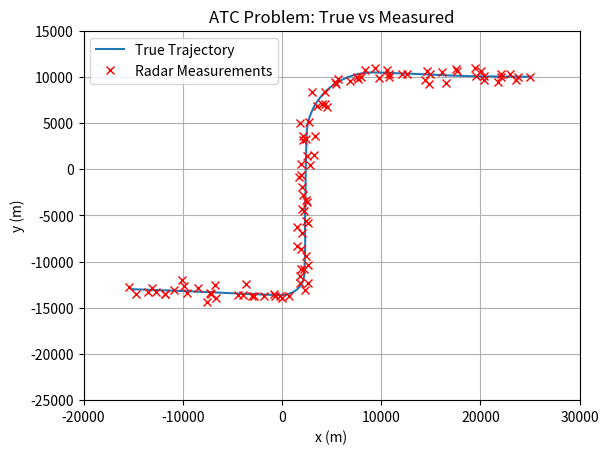
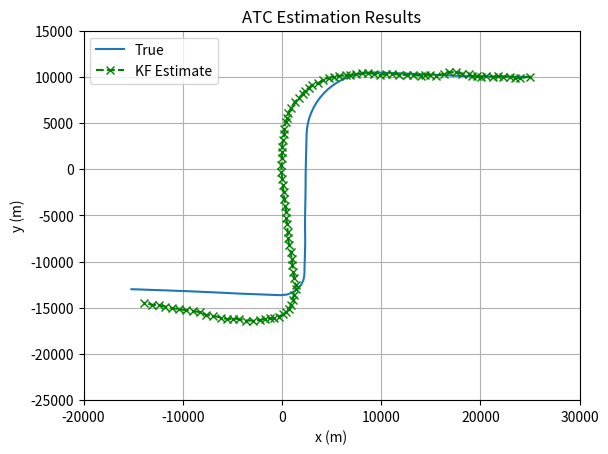
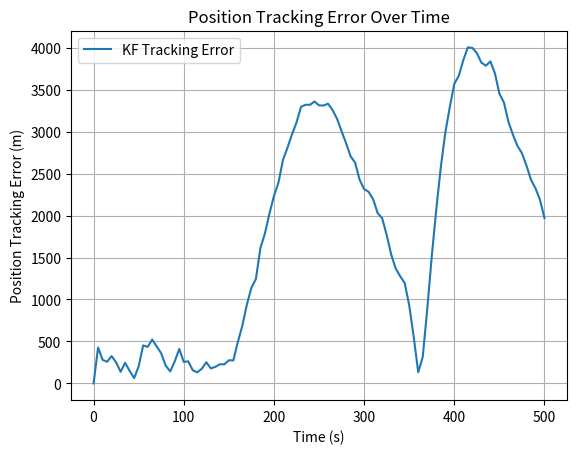

Reproduce these figures in Python, in order.
import numpy as np
import matplotlib.pyplot as plt
from scipy.linalg import block_diag

# Random seed for reproducibility
np.random.seed(42)

# Final simulation time and radar sample rate
tf = 500
T = 5
t = np.arange(0, tf+T, T)
n = 4  # Number of states (reduced to 4)
m = 2  # Number of measurements

# Initial state (remove fifth state)
x_true = np.array([[25e3], [-120], [10e3], [0]])
x_kf = x_true.copy()
x_ekf = x_true.copy()
x_ukf = x_true.copy()

# Measurement matrix (unchanged)
H = np.array([
    [1, 0, 0, 0],
    [0, 0, 1, 0]
])
Hlin = H.copy()

# Uniform motion model (remove fifth row and column)
UM = np.array([
    [1, T, 0, 0],
    [0, 1, 0, 0],
    [0, 0, 1, T],
    [0, 0, 0, 1]
])

# Coordinated turn model (remove fifth row and column)
def CT(w):
    if abs(w) < 1e-6:
        return np.array([
            [1, T, 0, 0],
            [0, 1, 0, 0],
            [0, 0, 1, T],
            [0, 0, 0, 1]
        ])
    else:
        return np.array([
            [1, np.sin(w*T)/w, 0, -(1 - np.cos(w*T))/w],
            [0, np.cos(w*T), 0, -np.sin(w*T)],
            [0, (1 - np.cos(w*T))/w, 1, np.sin(w*T)/w],
            [0, np.sin(w*T), 0, np.cos(w*T)]
        ])

# Noise covariances (remove fifth row and column)
L1 = 0.16
L2 = 0.01
Q1 = L1 * np.array([
    [T**3/3, T**2/2, 0, 0],
    [T**2/2, T, 0, 0],
    [0, 0, T**3/3, T**2/2],
    [0, 0, T**2/2, T]
])
Q2 = L1 * np.array([
    [T**3/3, T**2/2, 0, 0],
    [T**2/2, T, 0, 0],
    [0, 0, T**3/3, T**2/2],
    [0, 0, T**2/2, T]
])
R = (500)**2 * np.eye(m)

# Initial covariance matrices (remove fifth row and column)
P_kf = np.diag([R[0,0], 100, R[1,1], 100])
P_ekf = P_kf.copy()
P_ukf = P_kf.copy()

# System and measurement noise (adjust dimensions)
num_steps = len(t) - 1
w = np.random.multivariate_normal(np.zeros(n), Q1, num_steps).T
v = np.random.multivariate_normal(np.zeros(m), R, num_steps).T

# Storage (adjust dimensions)
x_store = np.zeros((n, len(t)))
z_store = np.zeros((m, len(t)))
x_store[:, 0] = x_true[:, 0]
z_store[:, 0] = (H @ x_true).flatten()

# --- Simulate True Trajectory and Measurements ---
for k in range(num_steps):
    if k*T <= 125:
        x_store[:, k+1] = (UM @ x_store[:, k]).flatten() + w[:, k]
    elif 125 < k*T <= 215:
        x_store[:, k+1] = (CT(np.deg2rad(1)) @ x_store[:, k]).flatten() + w[:, k]
    elif 215 < k*T <= 340:
        x_store[:, k+1] = (UM @ x_store[:, k]).flatten() + w[:, k]
    elif 340 < k*T <= 370:
        x_store[:, k+1] = (CT(np.deg2rad(-3)) @ x_store[:, k]).flatten() + w[:, k]
    else:
        x_store[:, k+1] = (UM @ x_store[:, k]).flatten() + w[:, k]
        
    z_store[:, k+1] = (H @ x_store[:, k+1]).flatten() + v[:, k]

def kf_predict(x, P, F, Q):
    x_pred = F @ x
    P_pred = F @ P @ F.T + Q
    return x_pred, P_pred

def kf_update(x_pred, P_pred, z, H, R):
    y = z - (H @ x_pred).flatten()
    S = H @ P_pred @ H.T + R
    K = P_pred @ H.T @ np.linalg.inv(S)
    x_upd = x_pred + K @ y
    P_upd = (np.eye(len(P_pred)) - K @ H) @ P_pred
    return x_upd, P_upd

# Estimation Results (adjust dimensions)
x_kf_store = np.zeros_like(x_store)
x_kf_store[:,0] = x_kf.flatten()
P_kf_store = np.zeros((n, n, len(t)))
P_kf_store[:,:,0] = P_kf

# Run filters
for k in range(num_steps):
    # KF prediction and update
    x_pred, P_pred = kf_predict(x_kf_store[:,k], P_kf_store[:,:,k], UM, Q1)
    x_upd, P_upd = kf_update(x_pred, P_pred, z_store[:,k+1], H, R)
    x_kf_store[:,k+1] = x_upd.flatten()
    P_kf_store[:,:,k+1] = P_upd

# RMSE Calculation (unchanged)
def rmse(x_est, x_true):
    return np.sqrt(np.mean((x_est - x_true)**2, axis=1))

rmse_kf = rmse(x_kf_store, x_store)

# Show RMSE
print("\nSimulation Results:")
print("State\tKF RMSE")
for i in range(n):
    print(f"{i+1}\t{rmse_kf[i]:.2f}")

# Calculate and display mean RMSE
mean_rmse_kf = np.mean(rmse_kf)
print(f"\nMean RMSE (KF): {mean_rmse_kf:.2f}")

# --- PLOTS ---

# 1. True Trajectory and Measurements
plt.figure()
plt.plot(x_store[0,:], x_store[2,:], label='True Trajectory')
plt.plot(z_store[0,:], z_store[1,:], 'rx', label='Radar Measurements')
plt.xlabel('x (m)')
plt.ylabel('y (m)')
plt.title('ATC Problem: True vs Measured')
plt.legend()
plt.grid()
plt.xlim([-20000, 30000])
plt.ylim([-25000, 15000])
plt.show()

# 2. KF Estimated Trajectory
plt.figure()
plt.plot(x_store[0,:], x_store[2,:], label='True')
plt.plot(x_kf_store[0,:], x_kf_store[2,:], 'g--x', label='KF Estimate')
plt.xlabel('x (m)')
plt.ylabel('y (m)')
plt.title('ATC Estimation Results')
plt.legend()
plt.grid()
plt.xlim([-20000, 30000])
plt.ylim([-25000, 15000])
plt.show()

# 3. Position Tracking Errors
tracking_error_kf = np.sqrt((x_store[0,:] - x_kf_store[0,:])**2 + (x_store[2,:] - x_kf_store[2,:])**2)

plt.figure()
plt.plot(t, tracking_error_kf, label='KF Tracking Error')
plt.xlabel('Time (s)')
plt.ylabel('Position Tracking Error (m)')
plt.title('Position Tracking Error Over Time')
plt.legend()
plt.grid()
plt.show()
